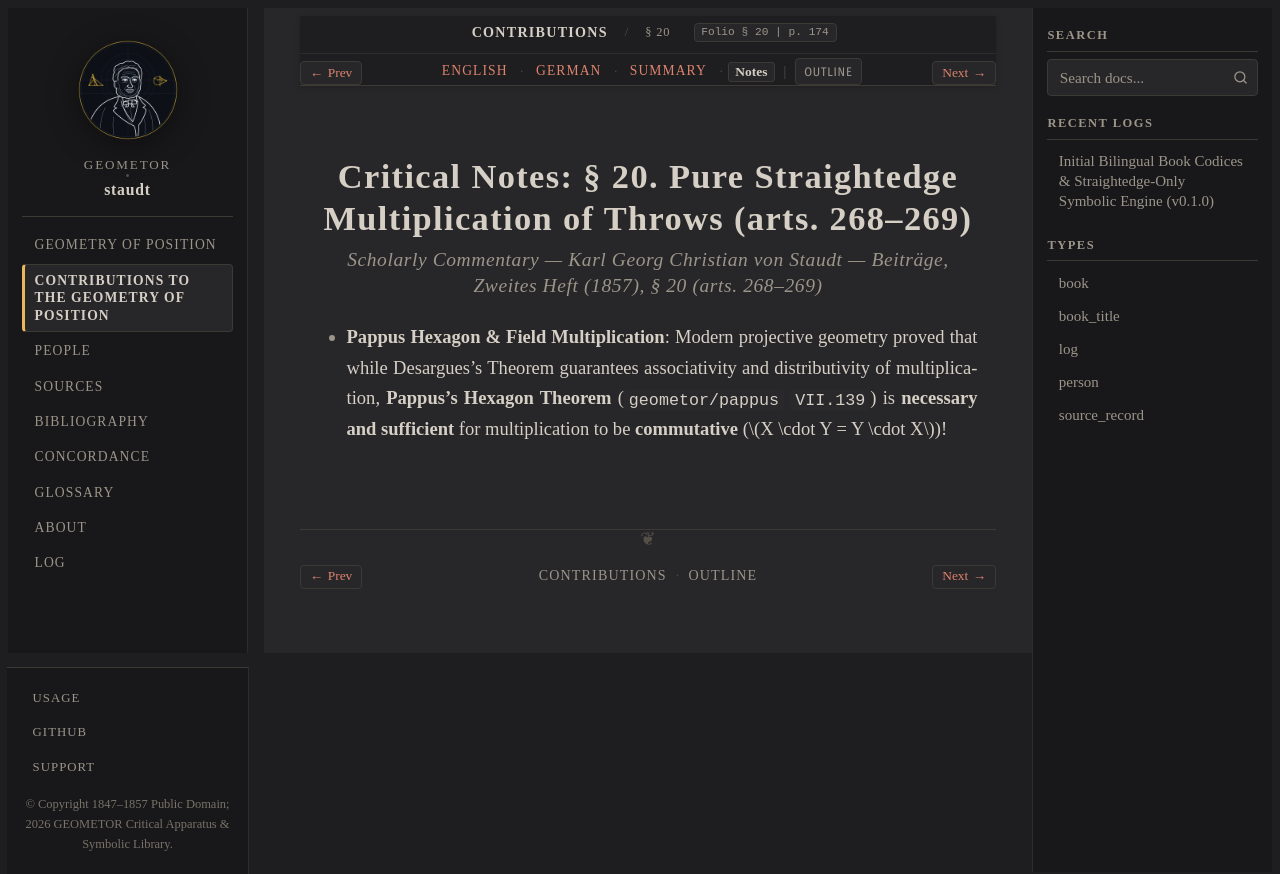

repository: geometor/staudt · page: beitraege_1857/sec_20/notes.html · generator: sphinx

:layout: book
:canonical_id: § 20
:breadcrumb_title: § 20
:order: 2
:tracks: English: index | German: de | Summary: summary | Notes: notes

.. _beitraege-sec_20-notes:

Critical Notes: § 20. Pure Straightedge Multiplication of Throws (arts. 268–269)
================================================================================

.. rubric:: Scholarly Commentary — Karl Georg Christian von Staudt — *Beiträge, Zweites Heft* (1857), § 20 (arts. 268–269)

* **Pappus Hexagon & Field Multiplication**: Modern projective geometry proved that while Desargues's Theorem guarantees associativity and distributivity of multiplication, **Pappus's Hexagon Theorem** (``geometor/pappus`` ``VII.139``) is **necessary and sufficient** for multiplication to be **commutative** (:math:`X \cdot Y = Y \cdot X`)!
